Run: headless pygame with SDL's dummy video driver; simulated clock (each Clock.tick advances the game by its frame time, no real sleeping); random seed 0; keys injected as events and as key.get_pressed() state; no mouse input.
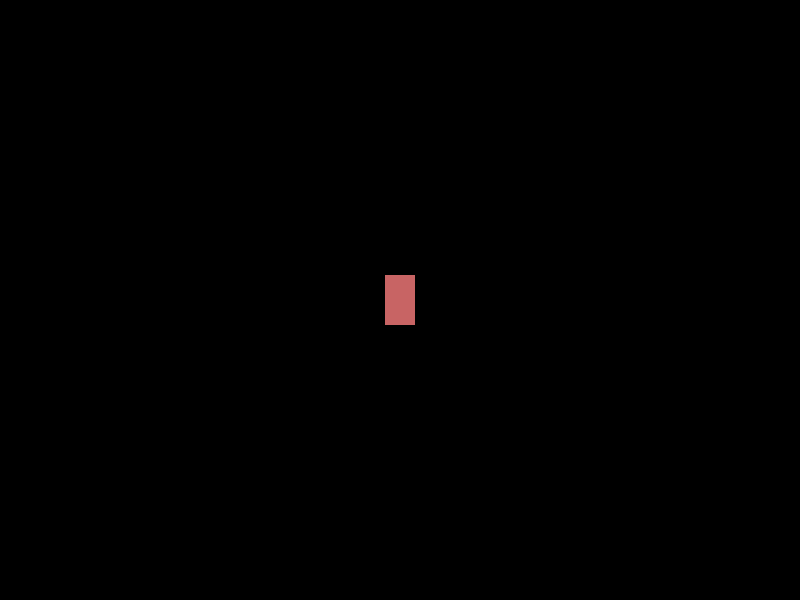
Frame 1 of 4 · flips 1–60 · no input
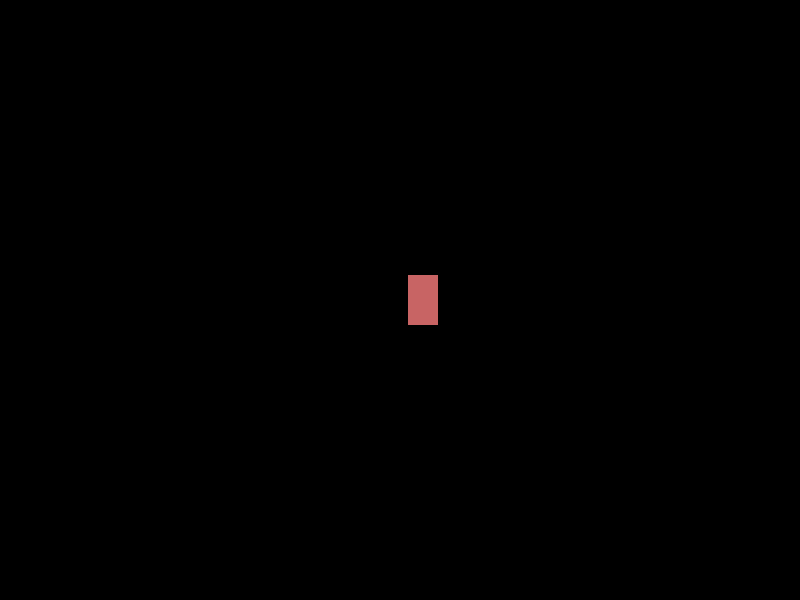
Frame 2 of 4 · flips 61–180 · tapped SPACE, RETURN · held RIGHT (→), D
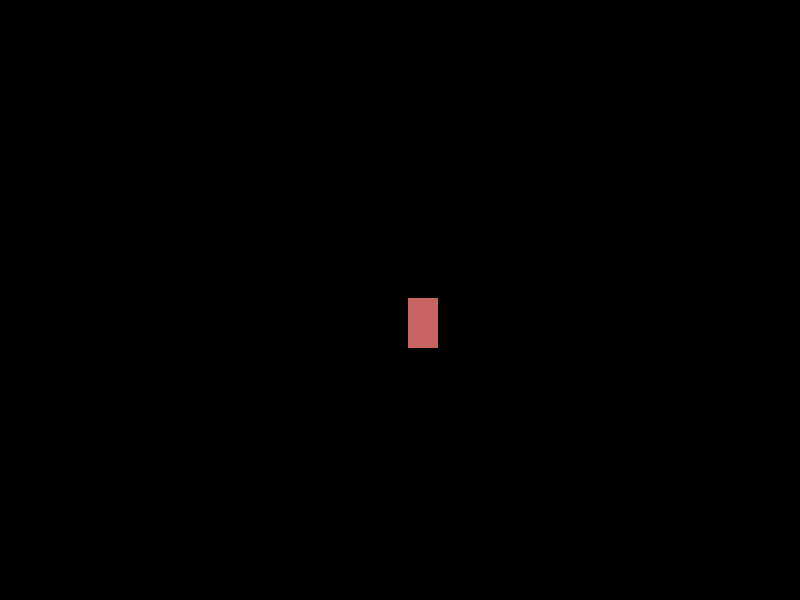
Frame 3 of 4 · flips 181–300 · held DOWN (↓), S
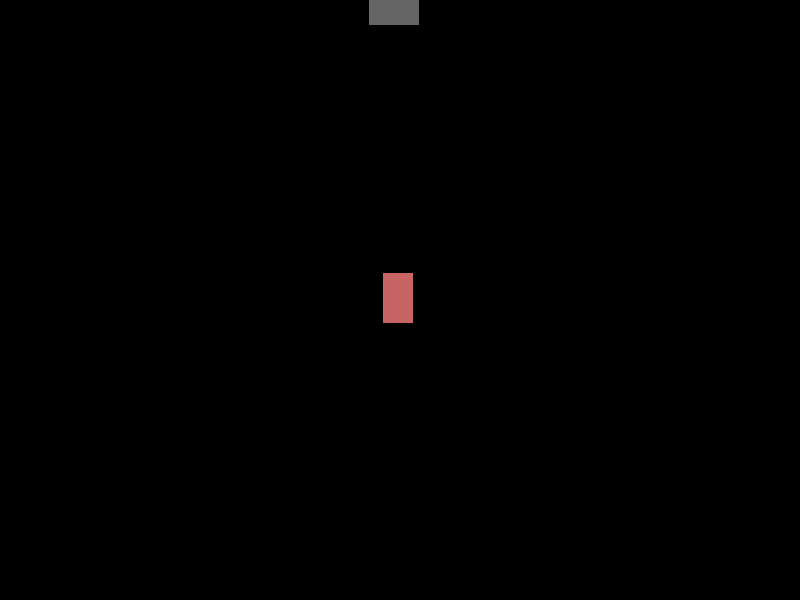
Frame 4 of 4 · flips 301–420 · held LEFT (←), A, UP (↑), W

The pygame program that drew these frames:

import pygame
import time
import random

screen_width = 800
screen_height = 600

pygame.init()

screen = pygame.display.set_mode([screen_width, screen_height])
dt = 0
timeconstant = 1
game_over = False
obstacle_speed = 500


class Car:
    def __init__(self):
        self.width = 30
        self.length = 50
        self.color = [200, 100, 100]
        self.pos = [screen_width/2 - self.width/2, screen_height/2 - self.length/2]
        self.speed = 500

    def draw(self):
        pygame.draw.rect(screen, self.color, [self.pos[0], self.pos[1], self.width, self.length])

    def update(self):
        keys = pygame.key.get_pressed()
        if keys[pygame.K_a]:
            self.pos[0] -= self.speed*dt
        if keys[pygame.K_d]:
            self.pos[0] += self.speed*dt
        if keys[pygame.K_w]:
            self.pos[1] -= self.speed*dt
        if keys[pygame.K_s]:
            self.pos[1] += self.speed*dt


class Obstacle:
    def __init__(self):
        self.width = 50
        self.length = 50
        self.color = [100, 100, 100]
        self.pos = [random.random()*screen_width - self.width/2, -100]
        self.speed = obstacle_speed

    def draw(self):
        pygame.draw.rect(screen, self.color, [self.pos[0], self.pos[1], self.width, self.length])

    def update(self):
        global timeconstant
        self.speed = obstacle_speed
        self.pos[1] += self.speed*dt
        if self.pos[1] > screen_height:
            obstacles.pop(obstacles.index(self))
        if self.pos[0] + self.width > car.pos[0] > self.pos[0] - car.width:
            if self.pos[1] + self.length > car.pos[1] > self.pos[1] - car.width:
                if (time_now - time_init)/1000000000 > 3:
                    game_over = True


obstacles = []


def spawn_obstacle():
    chance = random.random()
    if chance < 0.008:
        obstacles.append(Obstacle())


car = Car()
running = True
time1 = time.time_ns()
time_init = time1
time_now = 0
while running:
    screen.fill([0, 0, 0])
    spawn_obstacle()
    obstacle_speed += dt*10

    for event in pygame.event.get():
        if event.type == pygame.QUIT:
            running = False

    car.update()
    car.draw()
    for obstacle in obstacles:
        obstacle.update()
        obstacle.draw()

    pygame.display.update()
    time_now = time.time_ns()
    dt = timeconstant*(time_now - time1) / 1000000000
    if dt > 0.05:
        dt = 0.05
    time1 = time.time_ns()
